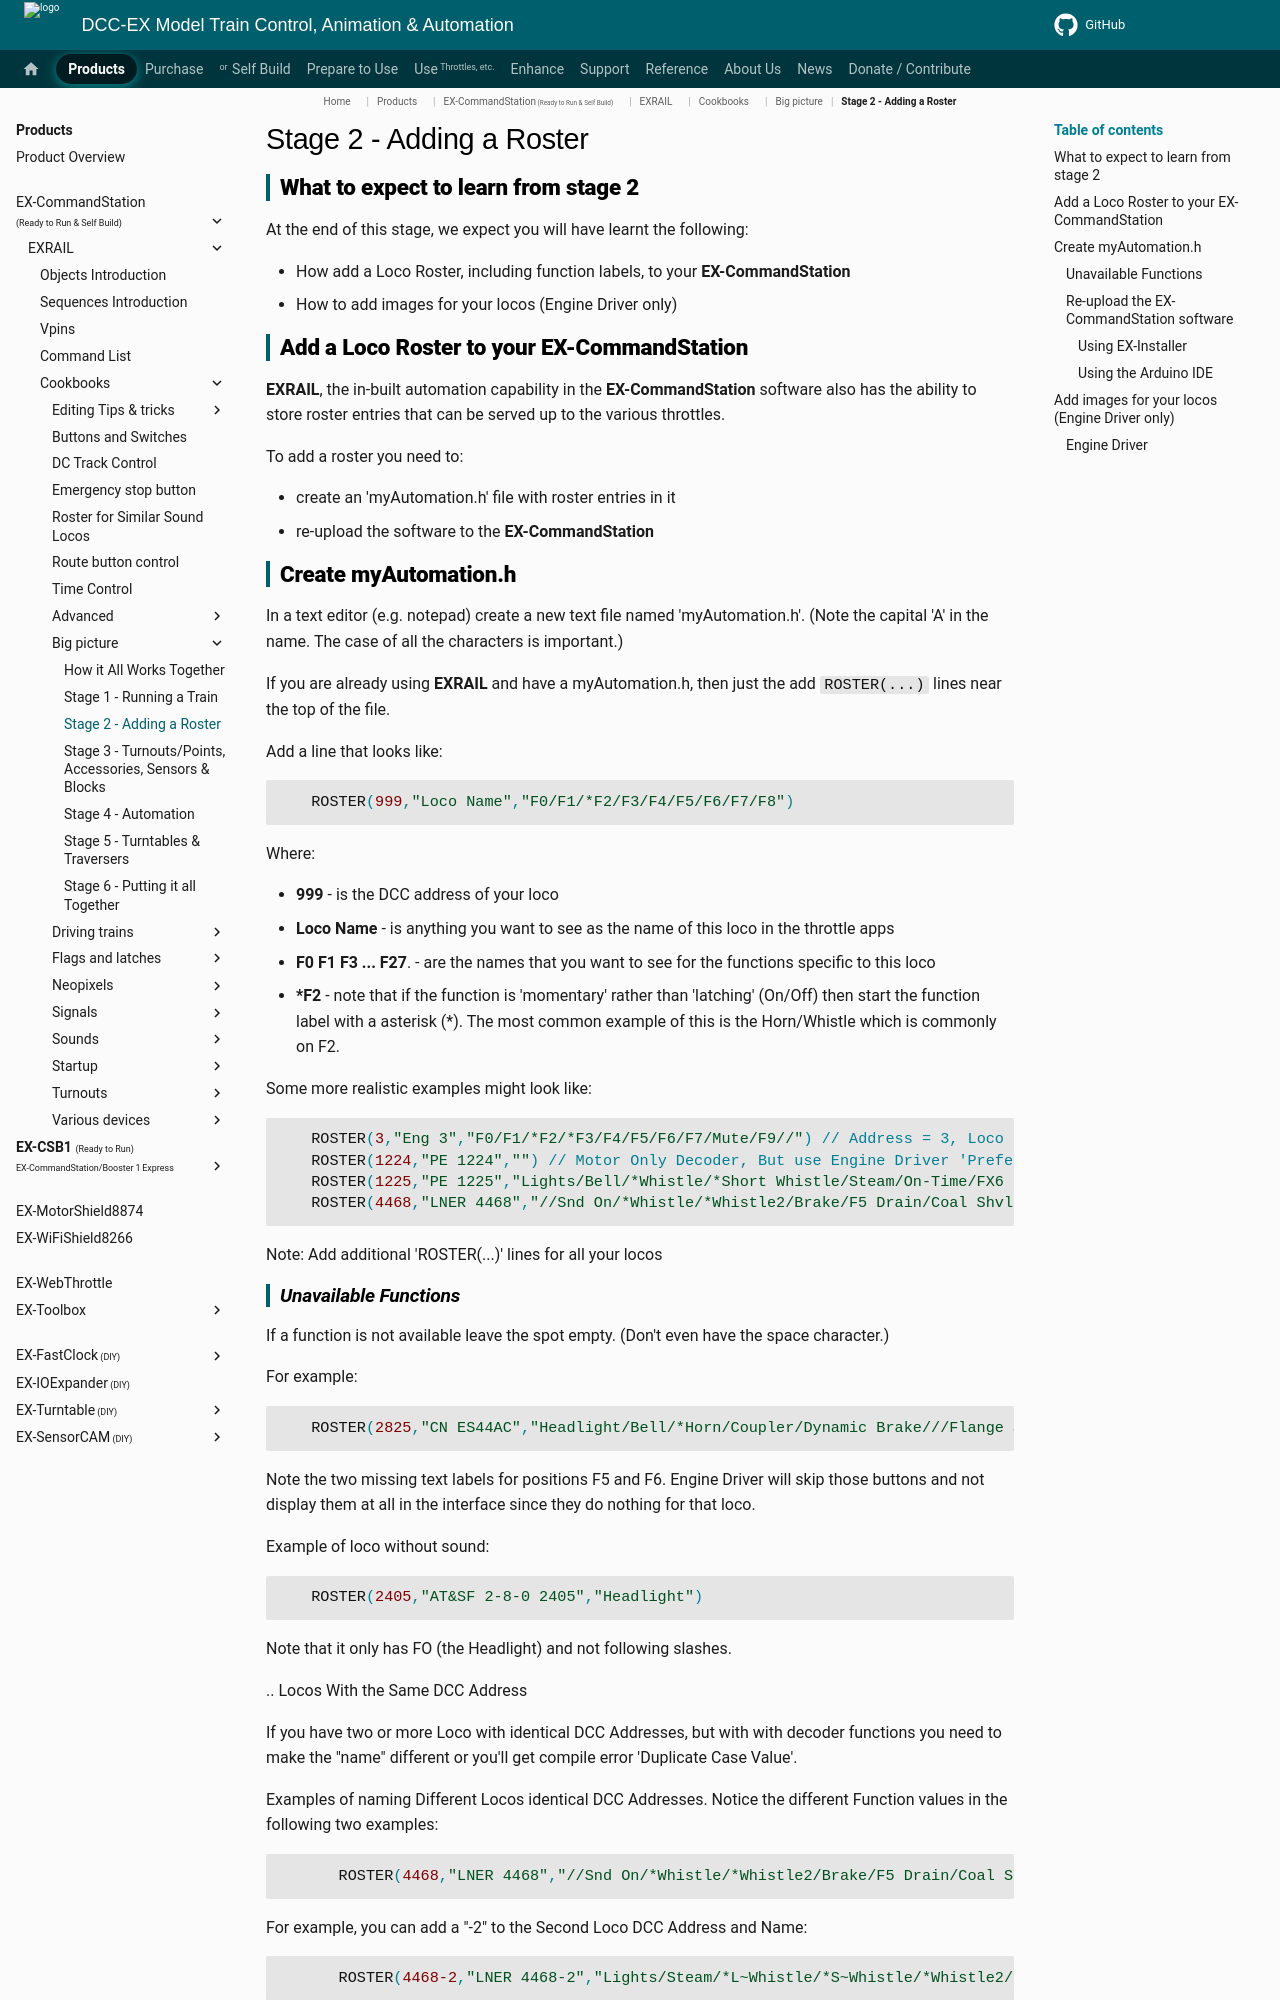

repository: DCC-EX/mkdocs-test · page: products/ex-commandstation/exrail/cookbooks/big-picture/stage2/index.html · generator: mkdocs

# Stage 2 - Adding a Roster

## What to expect to learn from stage 2

At the end of this stage, we expect you will have learnt the following:

* How add a Loco Roster, including function labels, to your **EX-CommandStation**
* How to add images for your locos (Engine Driver only)

## Add a Loco Roster to your EX-CommandStation

**EXRAIL**, the in-built automation capability in the **EX-CommandStation** software also has the ability to store roster entries that can be served up to the various throttles.

To add a roster you need to:

* create an 'myAutomation.h' file with roster entries in it
* re-upload the software to the **EX-CommandStation**

## Create myAutomation.h

In a text editor (e.g. notepad) create a new text file named 'myAutomation.h'. (Note the capital 'A' in the name.  The case of all the characters is important.)

If you are already using **EXRAIL** and have a myAutomation.h, then just the add ``ROSTER(...)`` lines near the top of the file.

Add a line that looks like:

```cpp
   ROSTER(999,"Loco Name","F0/F1/*F2/F3/F4/F5/F6/F7/F8")
```

Where:

* **999** - is the DCC address of your loco
* **Loco Name** - is anything you want to see as the name of this loco in the throttle apps
* **F0 F1 F3 ... F27**. - are the names that you want to see for the functions specific to this loco
* **\*F2** - note that if the function is 'momentary' rather than 'latching' (On/Off) then start the function label with a asterisk (\*).  The most common example of this is the Horn/Whistle which is commonly on F2.

Some more realistic examples might look like:

```cpp
   ROSTER(3,"Eng 3","F0/F1/*F2/*F3/F4/F5/F6/F7/Mute/F9//") // Address = 3, Loco Name = Eng 3, Function keys F0-F10
   ROSTER(1224,"PE 1224","") // Motor Only Decoder, But use Engine Driver 'Preferences >In Phone Loco 'Sound'
   ROSTER(1225,"PE 1225","Lights/Bell/*Whistle/*Short Whistle/Steam/On-Time/FX6 Bell Whistle/Dim Light/Mute")
   ROSTER(4468,"LNER 4468","//Snd On/*Whistle/*Whistle2/Brake/F5 Drain/Coal Shvl/Guard-Squeal/Loaded/Coastng/Injector/Shunt-Door ~Opn-Cls/Couplng/BrakeVlv/Sfty Vlv/Shunting/BrkSql Off/No Momentm/Aux3/Fade Out/F22 Res/F23/Res//Aux 5/Aux6/Aux7/Aux 8")
```

Note: Add additional 'ROSTER(...)' lines for all your locos
